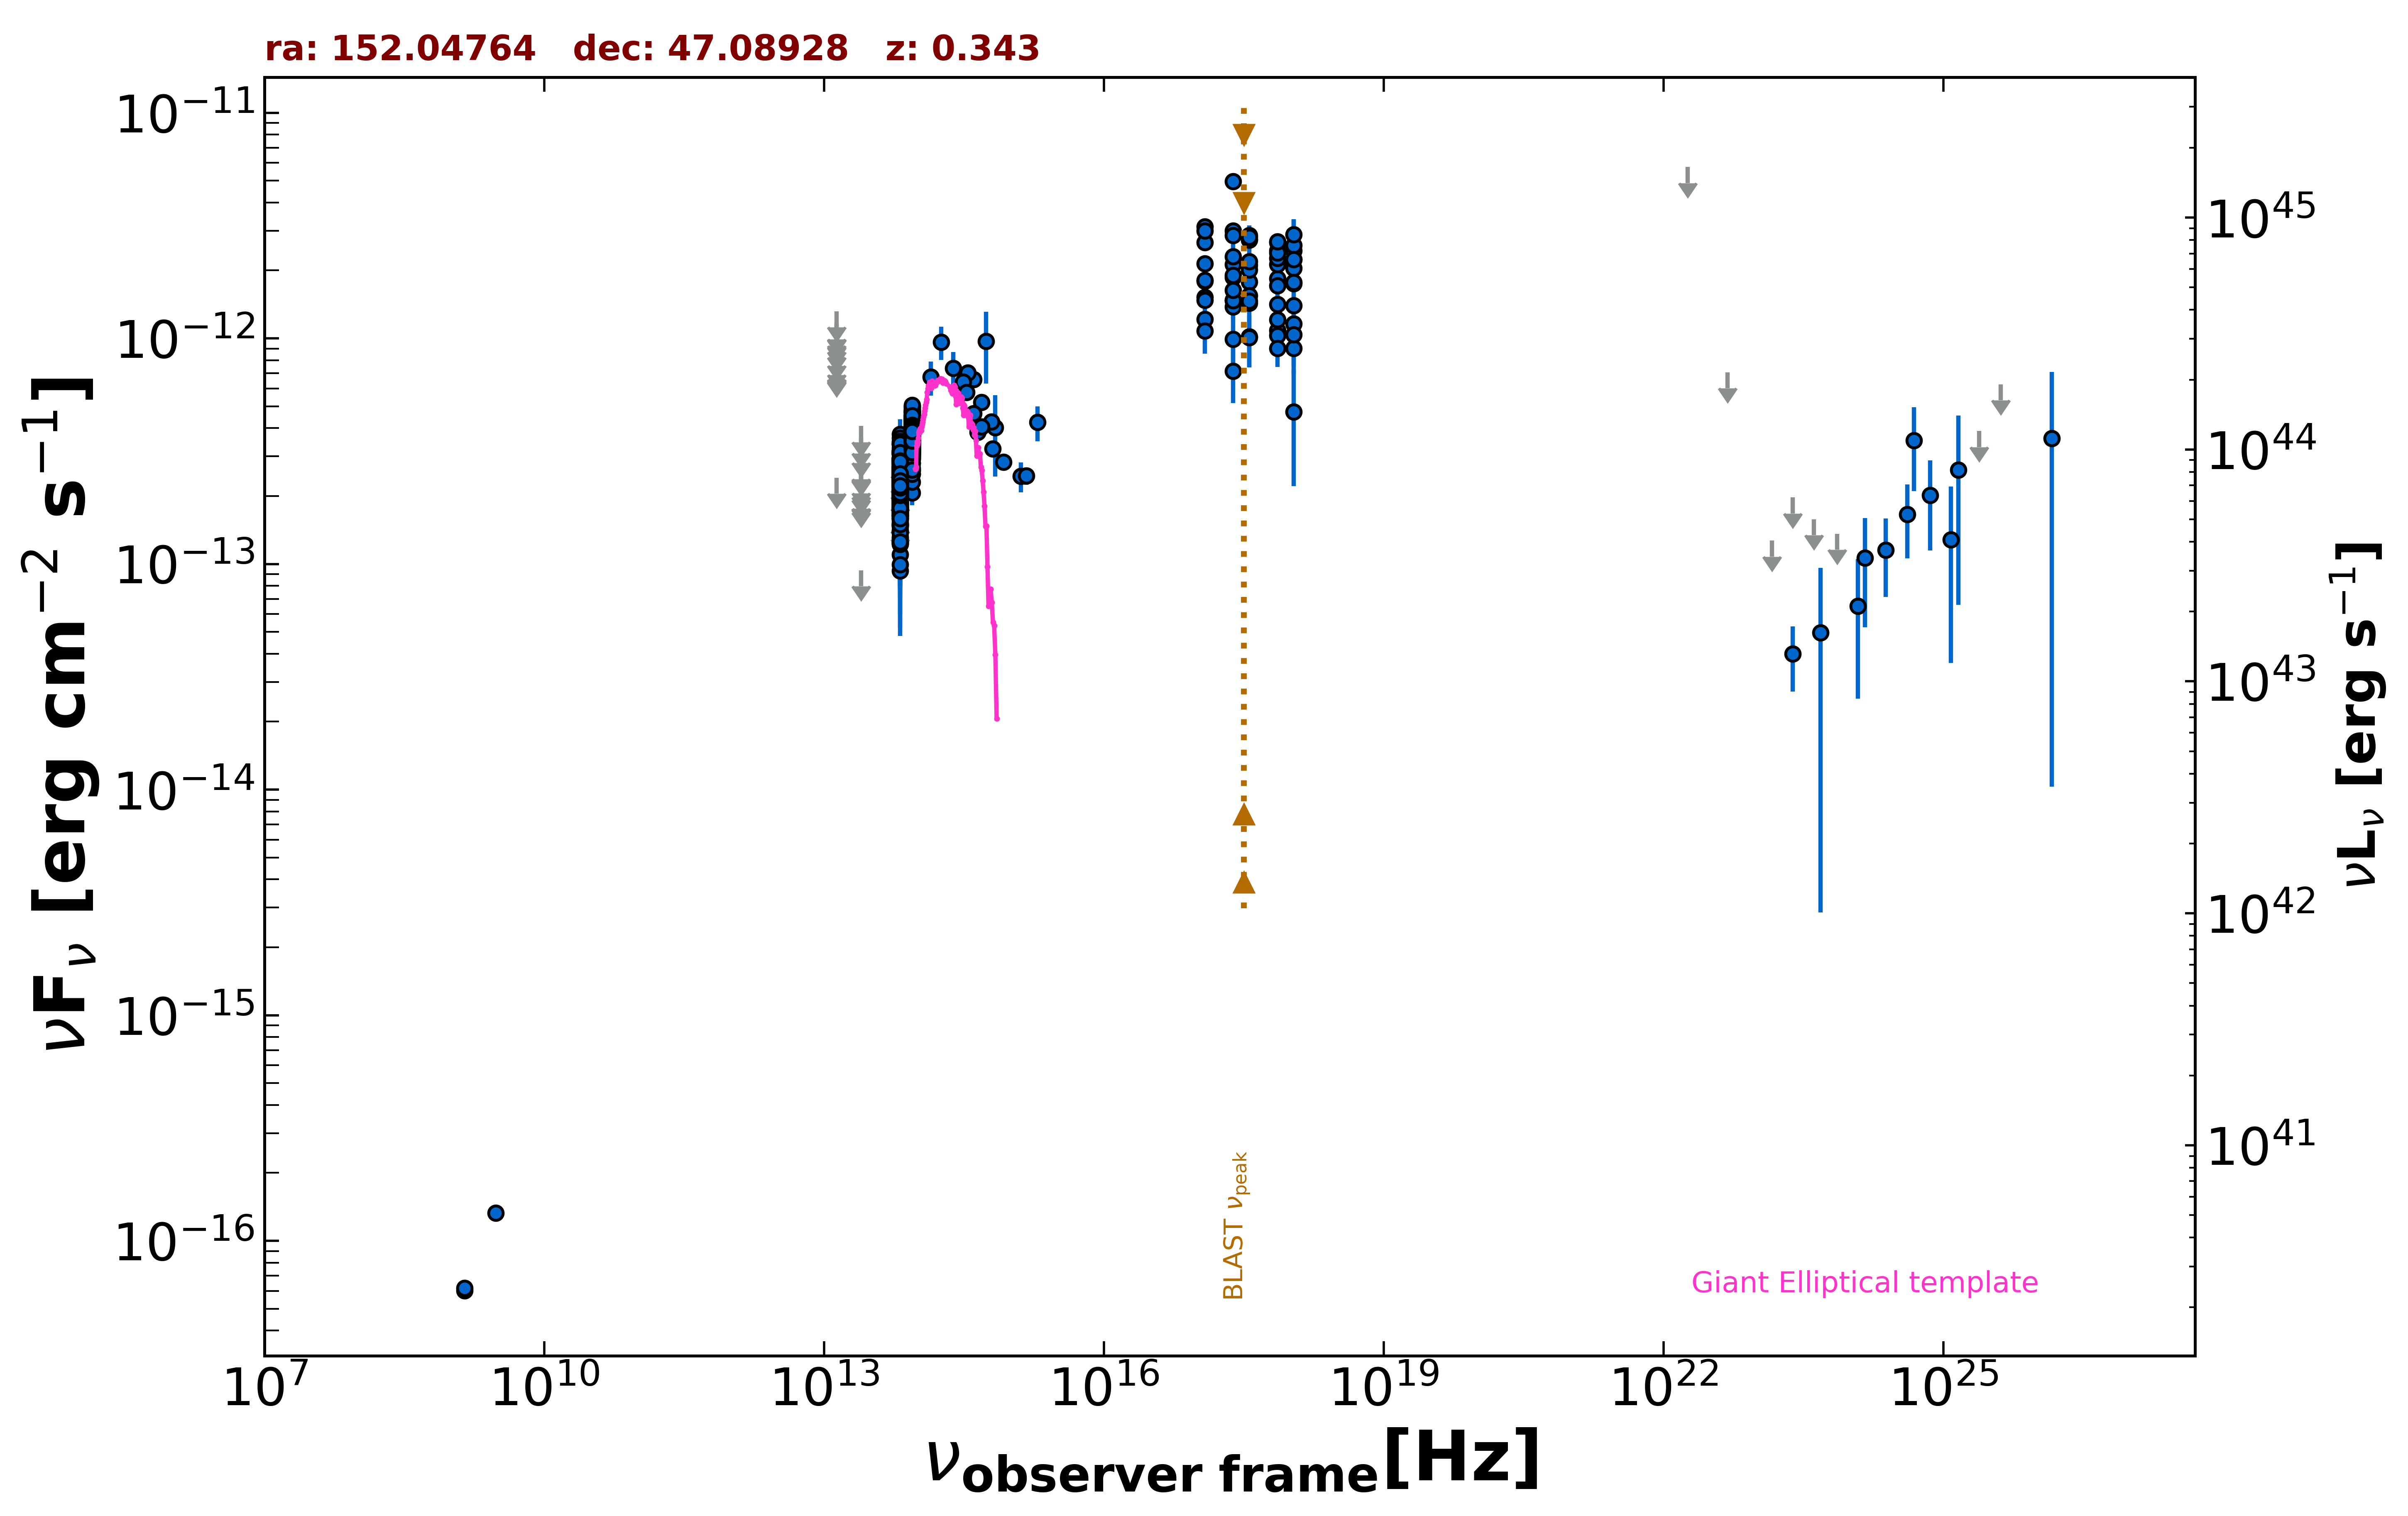

Data behind this chart, as committed beside it:
freq., flux, err_flux, MJD_start, MJD_end, flag, catalog, reference
1.400e+09, 6.006e-17, 1.890e-18, 55000, 55000, , FIRST, White et al. 1997  ApJ  475 479
1.400e+09, 6.160e-17, 5.600e-18, 55000, 55000, , NVSS, Condon et al. 1998  AJ  115  1693
3.000e+09, 1.329e-16, 8.000e-18, 55000, 55000, , VLASSQL, Gordon et al. 2021  ApJS  255  30
2.418e+17, 4.960e-12, 2.100e-13, 55000, 55000, , RASS, Boller et al. 2016  A&A  103  1
2.418e+17, 2.127e-12, 5.000e-14, 54896, 58300, , 1OUSX, Giommi et al. in preparation
1.209e+17, 2.143e-12, 4.700e-14, 54896, 58300, , 1OUSX, Giommi et al. in preparation
3.627e+17, 2.110e-12, 5.200e-14, 54896, 58300, , 1OUSX, Giommi et al. in preparation
7.253e+17, 1.842e-12, 2.700e-14, 54896, 58300, , 1OUSX, Giommi et al. in preparation
1.088e+18, 1.752e-12, 6.100e-14, 54896, 58300, , 1OUSX, Giommi et al. in preparation
7.253e+17, 2.666e-12, 4.050e-14, 55000, 55000, , 2SXPS, Evans et al. 2020  ApJS  247  54
1.209e+17, 2.656e-12, 6.000e-14, 55000, 55000, , 2SXPS, Evans et al. 2020  ApJS  247  54
3.627e+17, 2.743e-12, 6.900e-14, 55000, 55000, , 2SXPS, Evans et al. 2020  ApJS  247  54
1.088e+18, 2.446e-12, 8.800e-14, 55000, 55000, , 2SXPS, Evans et al. 2020  ApJS  247  54
1.389e+14, 6.737e-13, 1.153e-13, 55000, 55000, , 2MASS, Skrutskie et al. 2006  AJ  131  1163
1.804e+14, 9.640e-13, 1.633e-13, 55000, 55000, , 2MASS, Skrutskie et al. 2006  AJ  131  1163
2.427e+14, 7.359e-13, 1.329e-13, 55000, 55000, , 2MASS, Skrutskie et al. 2006  AJ  131  1163
8.817e+13, 3.500e-13, 2.550e-15, 55000, 55000, , UNWISE, Schlafly et al. 2019  ApJS  240  30
6.517e+13, 2.263e-13, 3.400e-15, 55000, 55000, , UNWISE, Schlafly et al. 2019  ApJS  240  30
8.817e+13, 3.458e-13, 1.020e-14, 55000, 55000, , WISE, Wright et al. 2010  AJ  140  1868
6.517e+13, 2.328e-13, 9.200e-15, 55000, 55000, , WISE, Wright et al. 2010  AJ  140  1868
2.498e+13, 9.366e-14, 0.000e+00, 55000, 55000, UL, WISE, Wright et al. 2010  AJ  140  1868
1.363e+13, 2.414e-13, 0.000e+00, 55000, 55000, UL, WISE, Wright et al. 2010  AJ  140  1868
8.817e+13, 3.971e-13, 2.710e-14, 56971, 56971, , NEOWISE, Mainzer et al. 2014  ApJ  792  30
6.517e+13, 1.698e-13, 4.005e-14, 56971, 56971, , NEOWISE, Mainzer et al. 2014  ApJ  792  30
8.817e+13, 4.131e-13, 2.815e-14, 56971, 56971, , NEOWISE, Mainzer et al. 2014  ApJ  792  30
6.517e+13, 2.108e-13, 3.570e-14, 56971, 56971, , NEOWISE, Mainzer et al. 2014  ApJ  792  30
8.817e+13, 4.492e-13, 2.610e-14, 56971, 56971, , NEOWISE, Mainzer et al. 2014  ApJ  792  30
6.517e+13, 1.973e-13, 3.615e-14, 56971, 56971, , NEOWISE, Mainzer et al. 2014  ApJ  792  30
8.817e+13, 4.614e-13, 2.635e-14, 56971, 56971, , NEOWISE, Mainzer et al. 2014  ApJ  792  30
6.517e+13, 2.593e-13, 4.320e-14, 56971, 56971, , NEOWISE, Mainzer et al. 2014  ApJ  792  30
8.817e+13, 3.648e-13, 4.550e-14, 56971, 56971, , NEOWISE, Mainzer et al. 2014  ApJ  792  30
6.517e+13, 2.385e-13, 4.415e-14, 56971, 56971, , NEOWISE, Mainzer et al. 2014  ApJ  792  30
8.817e+13, 4.235e-13, 2.770e-14, 56971, 56971, , NEOWISE, Mainzer et al. 2014  ApJ  792  30
6.517e+13, 2.407e-13, 3.670e-14, 56971, 56971, , NEOWISE, Mainzer et al. 2014  ApJ  792  30
8.817e+13, 4.530e-13, 2.800e-14, 56971, 56971, , NEOWISE, Mainzer et al. 2014  ApJ  792  30
6.517e+13, 2.052e-13, 3.840e-14, 56971, 56971, , NEOWISE, Mainzer et al. 2014  ApJ  792  30
8.817e+13, 4.354e-13, 2.530e-14, 56971, 56971, , NEOWISE, Mainzer et al. 2014  ApJ  792  30
6.517e+13, 2.523e-13, 3.730e-14, 56971, 56971, , NEOWISE, Mainzer et al. 2014  ApJ  792  30
8.817e+13, 3.952e-13, 3.575e-14, 56971, 56971, , NEOWISE, Mainzer et al. 2014  ApJ  792  30
6.517e+13, 2.385e-13, 4.330e-14, 56971, 56971, , NEOWISE, Mainzer et al. 2014  ApJ  792  30
8.817e+13, 3.740e-13, 2.685e-14, 56970, 56970, , NEOWISE, Mainzer et al. 2014  ApJ  792  30
6.517e+13, 2.436e-13, 4.995e-14, 56970, 56970, , NEOWISE, Mainzer et al. 2014  ApJ  792  30
8.817e+13, 3.750e-13, 3.220e-14, 56971, 56971, , NEOWISE, Mainzer et al. 2014  ApJ  792  30
6.517e+13, 1.931e-13, 5.350e-14, 56971, 56971, , NEOWISE, Mainzer et al. 2014  ApJ  792  30
8.817e+13, 3.859e-13, 2.380e-14, 56971, 56971, , NEOWISE, Mainzer et al. 2014  ApJ  792  30
6.517e+13, 2.807e-13, 3.525e-14, 56971, 56971, , NEOWISE, Mainzer et al. 2014  ApJ  792  30
8.817e+13, 4.480e-13, 5.790e-14, 56971, 56971, , NEOWISE, Mainzer et al. 2014  ApJ  792  30
6.517e+13, 2.608e-13, 4.610e-14, 56971, 56971, , NEOWISE, Mainzer et al. 2014  ApJ  792  30
8.817e+13, 3.866e-13, 3.600e-14, 57700, 57700, , NEOWISE, Mainzer et al. 2014  ApJ  792  30
6.517e+13, 2.562e-13, 5.205e-14, 57700, 57700, , NEOWISE, Mainzer et al. 2014  ApJ  792  30
8.817e+13, 4.827e-13, 2.715e-14, 57701, 57701, , NEOWISE, Mainzer et al. 2014  ApJ  792  30
6.517e+13, 2.668e-13, 3.650e-14, 57701, 57701, , NEOWISE, Mainzer et al. 2014  ApJ  792  30
8.817e+13, 4.162e-13, 2.875e-14, 57700, 57700, , NEOWISE, Mainzer et al. 2014  ApJ  792  30
6.517e+13, 2.843e-13, 3.570e-14, 57700, 57700, , NEOWISE, Mainzer et al. 2014  ApJ  792  30
8.817e+13, 4.542e-13, 3.430e-14, 57700, 57700, , NEOWISE, Mainzer et al. 2014  ApJ  792  30
6.517e+13, 3.268e-13, 3.920e-14, 57700, 57700, , NEOWISE, Mainzer et al. 2014  ApJ  792  30
8.817e+13, 4.402e-13, 3.655e-14, 57700, 57700, , NEOWISE, Mainzer et al. 2014  ApJ  792  30
6.517e+13, 2.934e-13, 4.420e-14, 57700, 57700, , NEOWISE, Mainzer et al. 2014  ApJ  792  30
8.817e+13, 4.509e-13, 2.700e-14, 57700, 57700, , NEOWISE, Mainzer et al. 2014  ApJ  792  30
6.517e+13, 2.365e-13, 3.985e-14, 57700, 57700, , NEOWISE, Mainzer et al. 2014  ApJ  792  30
... 681 more rows
